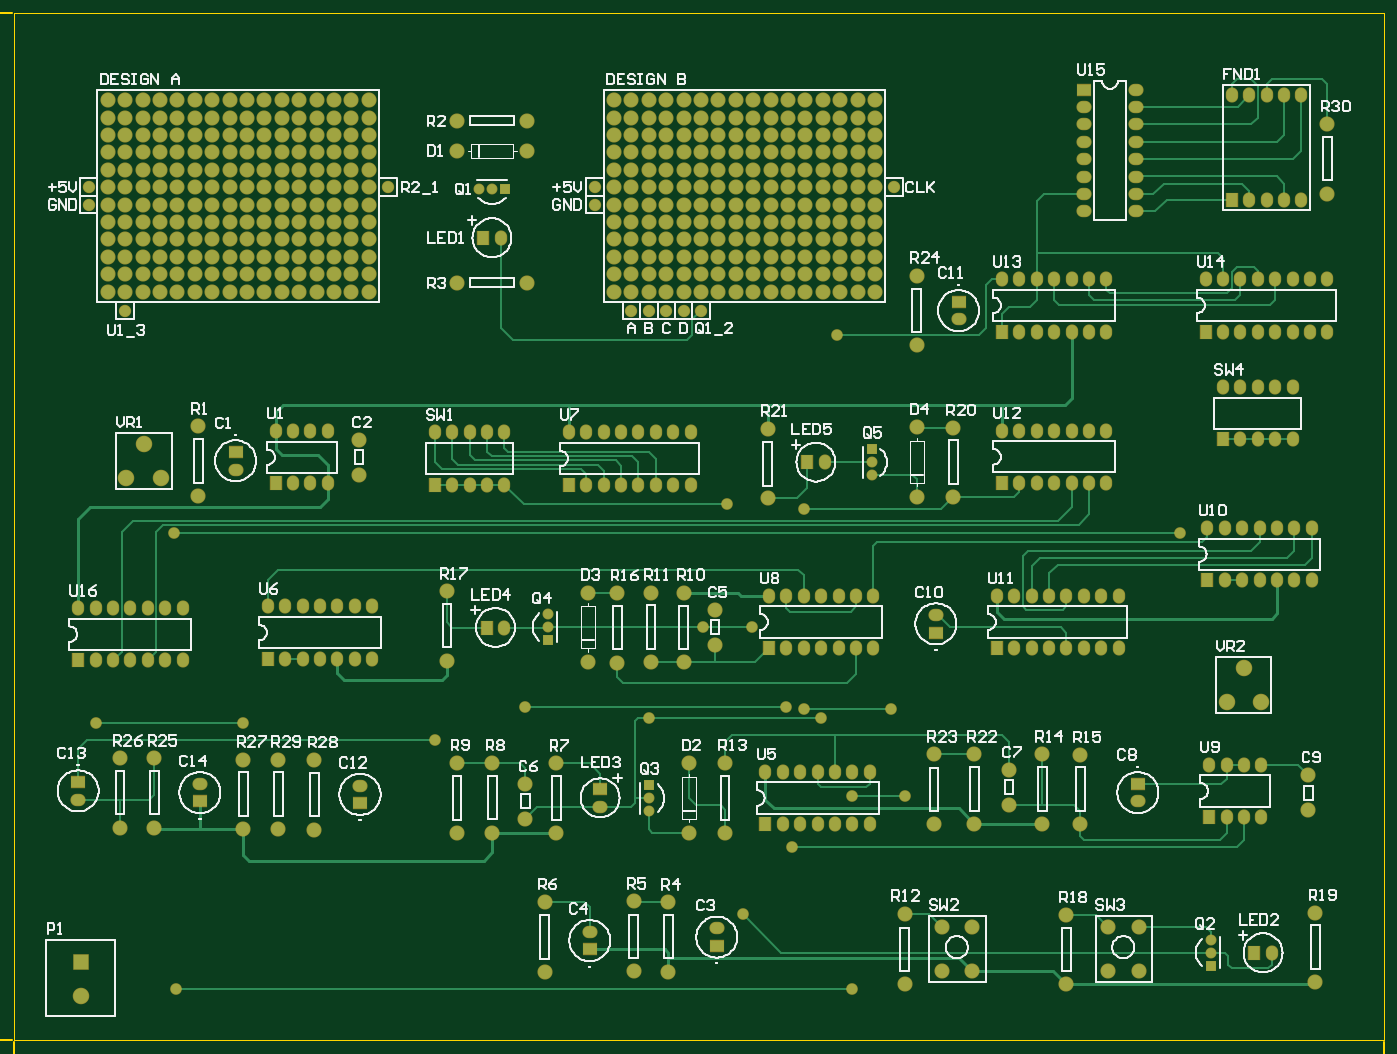
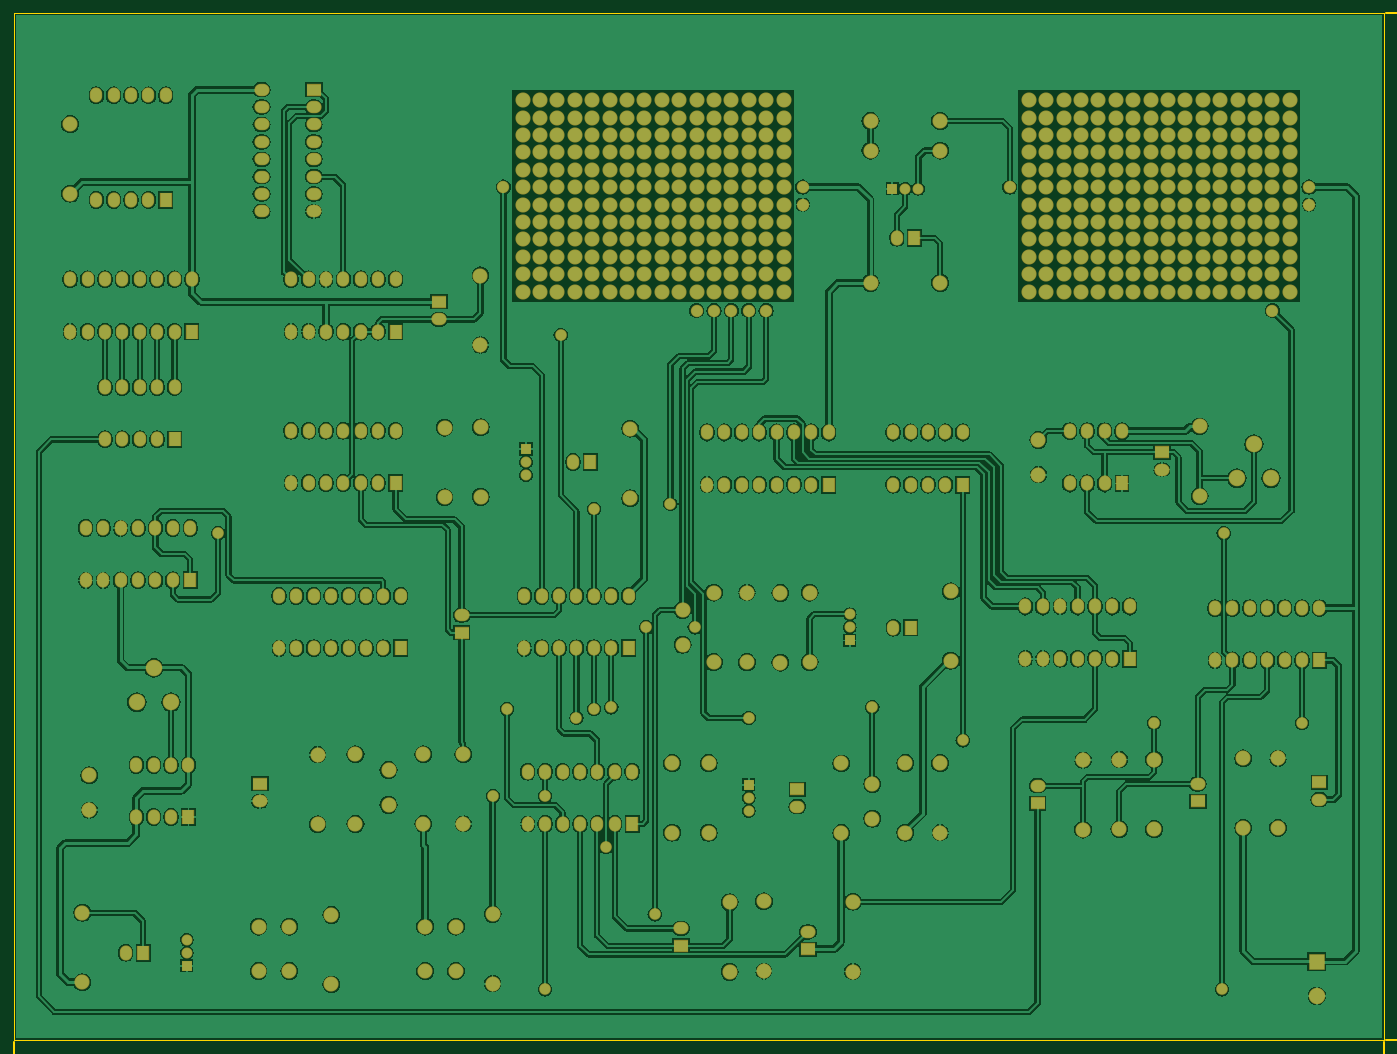
Circuit board: 7 layer files. Board 200.0 x 150.0 mm.
- bottom_copper: PCB1.GBL (177613 bytes)
- bottom_mask: PCB1.GBS (13085 bytes)
- outline: PCB1.GKO (172 bytes)
- outline: PCB1.GM1 (2449 bytes)
- top_copper: PCB1.GTL (21705 bytes)
- top_silk: PCB1.GTO (53471 bytes)
- top_mask: PCB1.GTS (13084 bytes)

=== bottom_copper: PCB1.GBL (177613 bytes, source omitted) ===
=== bottom_mask: PCB1.GBS (13085 bytes, source omitted) ===
=== outline: PCB1.GKO ===
G04 Layer_Color=16711935*
%FSLAX23Y23*%
%MOIN*%
G70*
G01*
G75*
%ADD38C,0.000*%
D38*
X-430Y-4903D02*
Y1003D01*
X7444D01*
Y-4903D02*
Y1003D01*
X-430Y-4903D02*
X7444D01*
M02*

=== outline: PCB1.GM1 ===
G04 Layer_Color=16711935*
%FSLAX23Y23*%
%MOIN*%
G70*
G01*
G75*
%ADD24C,0.010*%
%ADD39C,0.006*%
D24*
X-840Y1003D02*
X-440D01*
X-840Y-4903D02*
X-440D01*
X-830Y-1655D02*
Y1003D01*
Y-4903D02*
Y-2277D01*
X-850Y943D02*
X-830Y1003D01*
X-810Y943D01*
X-830Y-4903D02*
X-810Y-4843D01*
X-850D02*
X-830Y-4903D01*
X7444Y-5183D02*
Y-4913D01*
X-430Y-5183D02*
Y-4913D01*
X3807Y-5173D02*
X7444D01*
X-430D02*
X3175D01*
X7384Y-5153D02*
X7444Y-5173D01*
X7384Y-5193D02*
X7444Y-5173D01*
X-430D02*
X-370Y-5193D01*
X-430Y-5173D02*
X-370Y-5153D01*
D39*
X-794Y-2261D02*
Y-2241D01*
Y-2251D01*
X-854D01*
X-844Y-2261D01*
X-854Y-2171D02*
Y-2211D01*
X-824D01*
X-834Y-2191D01*
Y-2181D01*
X-824Y-2171D01*
X-804D01*
X-794Y-2181D01*
Y-2201D01*
X-804Y-2211D01*
X-844Y-2151D02*
X-854Y-2141D01*
Y-2121D01*
X-844Y-2111D01*
X-804D01*
X-794Y-2121D01*
Y-2141D01*
X-804Y-2151D01*
X-844D01*
X-794Y-2091D02*
X-804D01*
Y-2081D01*
X-794D01*
Y-2091D01*
X-844Y-2041D02*
X-854Y-2031D01*
Y-2011D01*
X-844Y-2001D01*
X-804D01*
X-794Y-2011D01*
Y-2031D01*
X-804Y-2041D01*
X-844D01*
Y-1981D02*
X-854Y-1971D01*
Y-1951D01*
X-844Y-1941D01*
X-804D01*
X-794Y-1951D01*
Y-1971D01*
X-804Y-1981D01*
X-844D01*
X-794Y-1841D02*
X-814Y-1861D01*
X-834D01*
X-854Y-1841D01*
X-794Y-1811D02*
X-834D01*
Y-1801D01*
X-824Y-1791D01*
X-794D01*
X-824D01*
X-834Y-1781D01*
X-824Y-1771D01*
X-794D01*
Y-1751D02*
X-834D01*
Y-1741D01*
X-824Y-1731D01*
X-794D01*
X-824D01*
X-834Y-1721D01*
X-824Y-1711D01*
X-794D01*
Y-1691D02*
X-814Y-1671D01*
X-834D01*
X-854Y-1691D01*
X3231Y-5209D02*
X3191D01*
X3231Y-5169D01*
Y-5159D01*
X3221Y-5149D01*
X3201D01*
X3191Y-5159D01*
X3251D02*
X3261Y-5149D01*
X3281D01*
X3291Y-5159D01*
Y-5199D01*
X3281Y-5209D01*
X3261D01*
X3251Y-5199D01*
Y-5159D01*
X3311D02*
X3321Y-5149D01*
X3341D01*
X3351Y-5159D01*
Y-5199D01*
X3341Y-5209D01*
X3321D01*
X3311Y-5199D01*
Y-5159D01*
X3371Y-5209D02*
Y-5199D01*
X3381D01*
Y-5209D01*
X3371D01*
X3421Y-5159D02*
X3431Y-5149D01*
X3451D01*
X3461Y-5159D01*
Y-5199D01*
X3451Y-5209D01*
X3431D01*
X3421Y-5199D01*
Y-5159D01*
X3481D02*
X3491Y-5149D01*
X3511D01*
X3521Y-5159D01*
Y-5199D01*
X3511Y-5209D01*
X3491D01*
X3481Y-5199D01*
Y-5159D01*
X3621Y-5209D02*
X3601Y-5189D01*
Y-5169D01*
X3621Y-5149D01*
X3651Y-5209D02*
Y-5169D01*
X3661D01*
X3671Y-5179D01*
Y-5209D01*
Y-5179D01*
X3681Y-5169D01*
X3691Y-5179D01*
Y-5209D01*
X3711D02*
Y-5169D01*
X3721D01*
X3731Y-5179D01*
Y-5209D01*
Y-5179D01*
X3741Y-5169D01*
X3751Y-5179D01*
Y-5209D01*
X3771D02*
X3791Y-5189D01*
Y-5169D01*
X3771Y-5149D01*
M02*

=== top_copper: PCB1.GTL (21705 bytes, source omitted) ===
=== top_silk: PCB1.GTO (53471 bytes, source omitted) ===
=== top_mask: PCB1.GTS (13084 bytes, source omitted) ===
